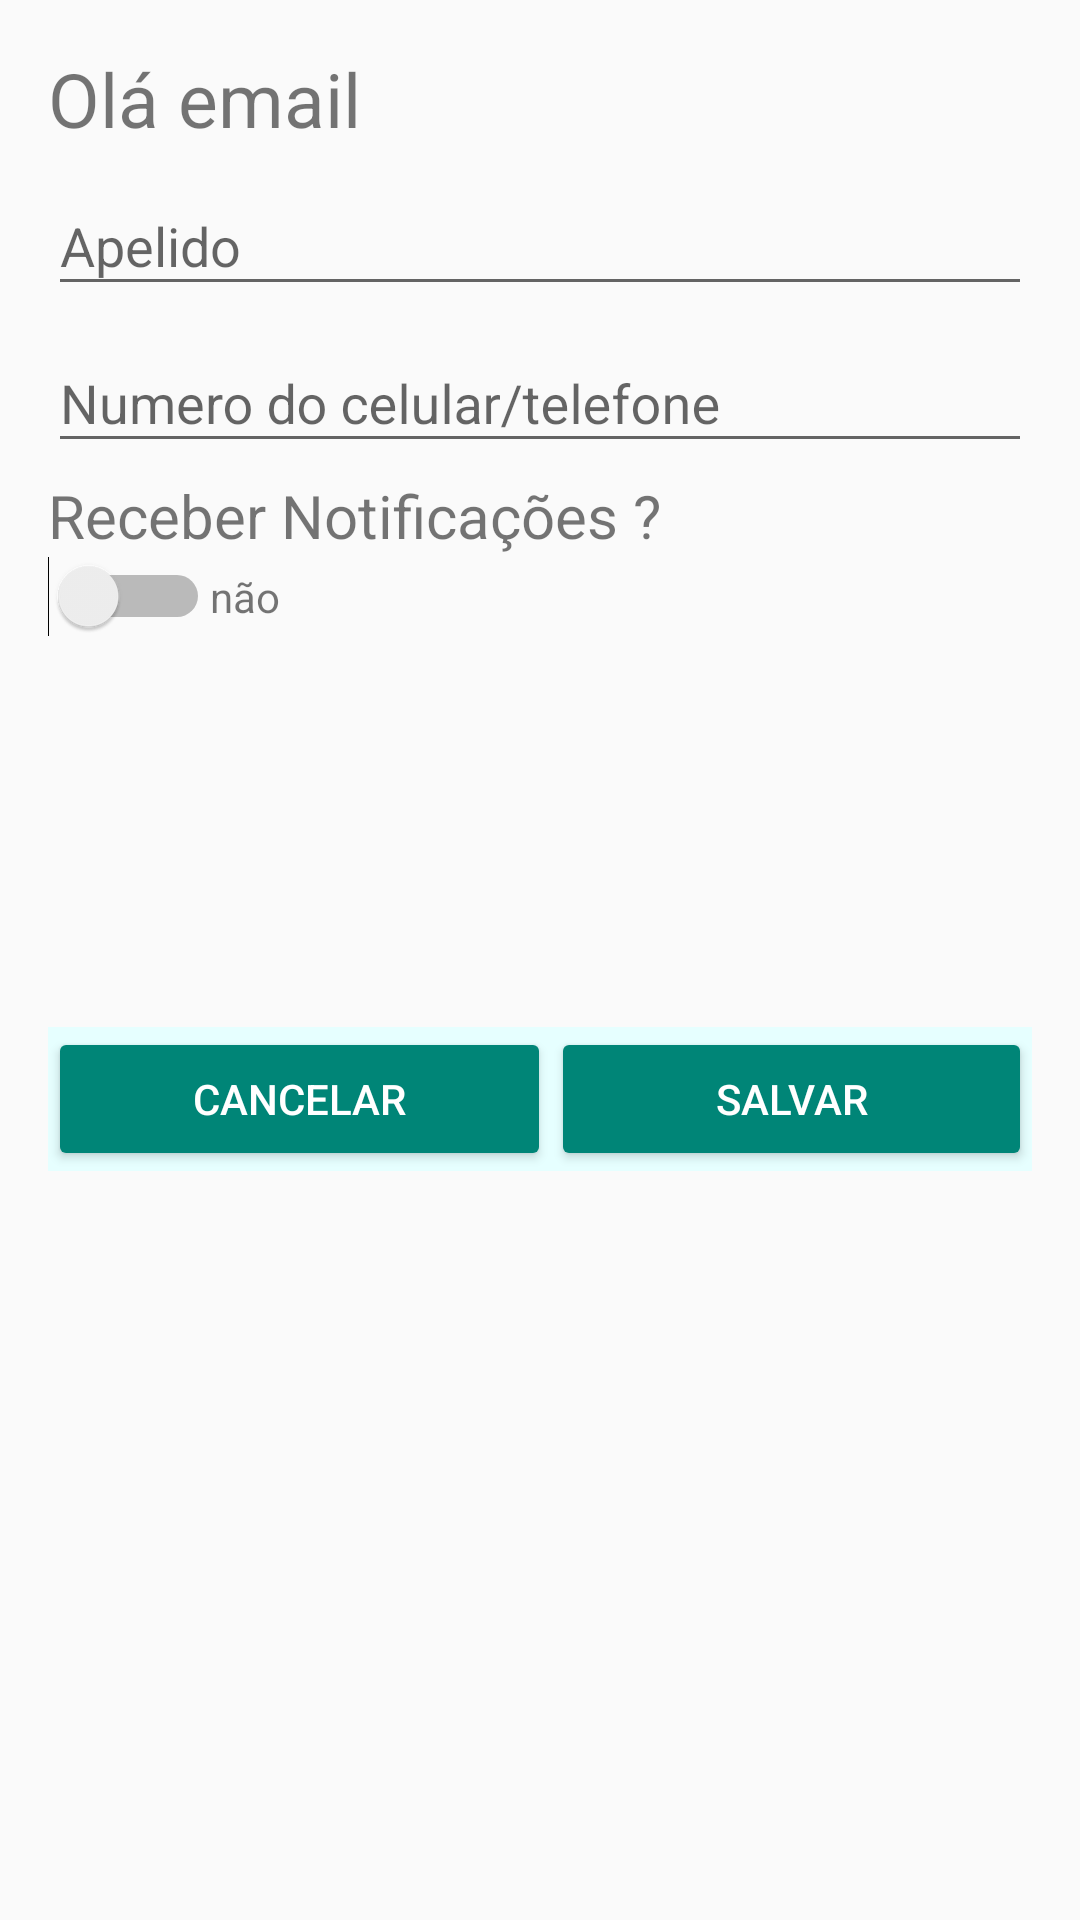

The Android layout XML behind this screen, and the referenced resources:
<!-- AndroidManifest.xml: application theme AppTheme -->
<!-- res/layout/options_user.xml -->
<?xml version="1.0" encoding="utf-8"?>
<LinearLayout xmlns:android="http://schemas.android.com/apk/res/android"
    xmlns:app="http://schemas.android.com/apk/res-auto"
    android:orientation="vertical"
    android:layout_width="match_parent"
    android:layout_height="match_parent"
    android:padding="16dp">
    <LinearLayout
        android:layout_width="match_parent"
        android:layout_height="wrap_content"
        android:orientation="vertical">

    <TextView
        android:id="@+id/user_email"
        android:layout_width="wrap_content"
        android:layout_height="wrap_content"
        android:text="Olá email"
        android:textSize="25dp" />

        <android.support.design.widget.TextInputLayout
            android:layout_width="match_parent"
            android:layout_height="match_parent">
<EditText
    android:layout_width="match_parent"
    android:layout_height="wrap_content"
    android:ems="10"
    android:hint="Apelido"
    android:id="@+id/user_apelido"/>
        </android.support.design.widget.TextInputLayout>

        <android.support.design.widget.TextInputLayout
            android:layout_width="match_parent"
            android:layout_height="match_parent">

            <EditText
        android:layout_width="match_parent"
        android:layout_height="wrap_content"
        android:ems="10"
        android:id="@+id/user_numero"
        android:inputType="phone"
        android:digits="0123456789+"
        android:lines="1"
        android:maxLength="12"
        android:hint="Numero do celular/telefone"/>

        </android.support.design.widget.TextInputLayout>

</LinearLayout>
    <LinearLayout
        android:orientation="vertical"
        android:layout_width="match_parent"
        android:layout_height="wrap_content"
        android:layout_marginTop="4dp">

        <TextView
            android:layout_width="wrap_content"
            android:layout_height="wrap_content"
            android:textSize="20dp"
            android:text="Receber Notificações ?"/>
        <LinearLayout
            android:orientation="horizontal"
            android:layout_width="match_parent"
            android:layout_height="wrap_content">
        <Switch
            android:layout_width="wrap_content"
            android:layout_height="wrap_content"
            android:id="@+id/dogSwitch"
            />

            <TextView
                android:layout_width="wrap_content"
                android:layout_height="wrap_content"
                android:text="não"
                android:id="@+id/simNao"/>

        </LinearLayout>

    </LinearLayout>

    <LinearLayout
        android:orientation="horizontal"
        android:layout_width="match_parent"
        android:layout_height="wrap_content"
        android:layout_marginTop="130dp"
        android:background="@color/GreenBtn2"
        android:gravity="center">
        <Button
            style="@android:style/Widget.Material.Button.Colored"
            android:layout_width="wrap_content"
            android:layout_height="wrap_content"
            android:text="Cancelar"
            android:onClick="Cancelar"
            android:layout_weight="0.25"
            />
        <Button
            style="@android:style/Widget.Material.Button.Colored"
            android:layout_width="wrap_content"
            android:layout_height="wrap_content"
            android:text="Salvar"
            android:onClick="Salvar"
            android:layout_weight="0.25"/>
    </LinearLayout>


</LinearLayout>
<!-- resources referenced by this layout -->
<resources>
  <color name="GreenBtn2">#e6ffff</color>
  <style name="AppTheme" parent="Theme.AppCompat.Light.DarkActionBar">
          
          <item name="colorPrimary">@color/HighGren</item>
          <item name="colorPrimaryDark">@color/colorPrimaryDark</item>
          <item name="android:textColorPrimary">@color/Black</item>
      </style>
  <color name="HighGren">#3CA585</color>
  <color name="colorPrimaryDark">#303F9F</color>
  <color name="Black">#000000</color>
</resources>
